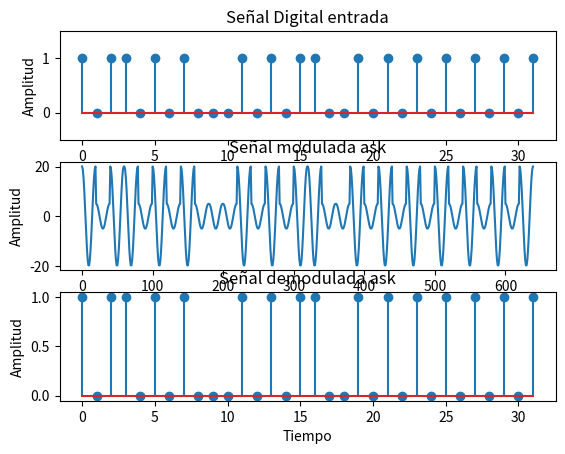

This figure's Python source: (Note: this script raises an exception after producing the figure.)

from matplotlib import pyplot
from random import randint, uniform,random
import numpy as np
from scipy.signal import butter, filtfilt, freqz
import scipy.integrate as integrate


#Modulación ASK

def digitalPlot(s_digital,m_ask,dem_ask,validador):
	'''
	Entradas: Señal digita, modulación ask y demodulación ask
	Descripción: Se crean tres gráficos de amplitud vs tiempo
	Salida: Gráfico con los tres valores de entrada
	'''
	if validador==1:
		pyplot.subplot(3,1,1)
		pyplot.title('Señal Digital entrada')
		pyplot.ylabel('Amplitud')

		pyplot.stem(s_digital)
		pyplot.xlabel('Tiempo')
		pyplot.ylim(-0.5,1.5)
		pyplot.subplot(3,1,2)
		pyplot.plot(m_ask)
		pyplot.title('Señal modulada ask')
		pyplot.xlabel('Tiempo')
		pyplot.ylabel('Amplitud')


		pyplot.subplot(3,1,3)
		pyplot.title('Señal demodulada ask')
		pyplot.xlabel('Tiempo')
		pyplot.ylabel('Amplitud')
		pyplot.stem(dem_ask)
		pyplot.show()
	else:
		pyplot.subplot(2,1,1)
		pyplot.plot(m_ask)
		pyplot.title("Señal modulada ask con ruido (awgn)")
		pyplot.ylabel('Amplitud')
		pyplot.xlabel('Tiempo')
		
		pyplot.subplot(2,1,2)
		pyplot.title('Señal demodulada ask con ruido (awgn)')
		pyplot.xlabel('Tiempo')
		pyplot.ylabel('Amplitud')
		pyplot.stem(dem_ask)
		pyplot.show()


#***********************************************************************************************************************
#***********************************************************************************************************************
def modular_ask(s_digital,tasa_de_bits):
	'''
	Entradas: s_digital: arreglo de bits a modular con X elementos
			  tasa_de_bits = cantidad de bits por unidad de tiempo
	Descripción: Se crea un arreglo de tiempo entre 0 y 1, en donde la cantidad de elementos corresponde
				 a la tasa de bits ingresada. También se generan las funciones portadoras 1 y 2 (coseno), en donde
				 lo que varía es la amplitud (5 y 20), ya que la modulación a generar corresponde a ask. Se evalúa
				 el arreglo de tiempo en cada portadora y a continuación se recorre el arreglo de bits, si se encuentra
				 un 0 se añade a un nuevo arreglo los elementos de la portadora 1 y en caso de ser 1 los elementos de
				 la portadora 2.
	Salida: Señal modulada en ask (amplitud)
	'''
	m_ask = []
	tiempo = np.linspace(0,1,2*tasa_de_bits)
	portadora1 = 5*np.cos(2*np.pi*tiempo)
	portadora2 = 20*np.cos(2*np.pi*tiempo)

	for i in s_digital:
		if i == 0:
			for j in portadora1:
				m_ask.append(j)
		elif i == 1:
			for j in portadora2:
				m_ask.append(j)
	
	return m_ask

#***********************************************************************************************************************
#***********************************************************************************************************************

def demodular_ask(tasa_de_bits, m_ask):

	'''
	Entradas: m_ask = señal modulada en ask
			  tasa_de_bits = cantidad de bits por unidad de tiempo
	Descripción: Se recorre el arreglo con la señal modulada y se calcula un promedio según la cantidad de muestras de cada bit (tasa de bits),
				 si el valor es igual o mayor al promedio de la portadora con amplitud mayor (portadora 2) se asigna un 1 al nuevo arreglo
				 de salida, en caso contrario un 0.
	Salida: Señal digital demodulada
	'''
	dem_ask = []
	demodulada = []
	muestras = tasa_de_bits*2
	tiempo = np.linspace(0,1,muestras)
	portadora1 = 5*np.cos(2*np.pi*tiempo)
	portadora2 = 20*np.cos(2*np.pi*tiempo)
	prom_portadora = 0

	for i in portadora2:
		prom_portadora  = prom_portadora + i
	prom_portadora = prom_portadora/muestras
	promedio = 0
	i = 0
	
	while  i < len(m_ask):
		j = 0
		while j < muestras:
			promedio = promedio+m_ask[i]
			j = j + 1
			i = i + 1
		promedio = promedio/tasa_de_bits
		if promedio >=  prom_portadora:
			demodulada.append(1)
		else:
			demodulada.append(0)
	return demodulada


#***********************************************************************************************************************
#***********************************************************************************************************************


def ruido(m_ask,snr,energia):
	'''
	Entradas: m_ask: señal modulada ask
			  snr: razón de ruido de la señal
			  Energia: energía que tiene la señal modulada original
	Descripción: la función se encarga de añadir ruido gaussiano a la señal modulada en ask. 
				 El ruido dependerá de la razón de la señal de ruido (SNR). Para esto se utiliza la función
				 normal de numpy, quien recibe como parámetros la media, la desviación estándar y la cantidad de 
				 elementos. Esta función se multiplica con la desviación estandar obtenidas de la relación:
				 Desviación = Energia de la señal/SNR.Por lo que finalmente entrega un arreglo de ruido que es sumado con la señal modulada
				 ask.
	Salida: señal ask con ruido
	'''
	c_elementos = len(m_ask)
	desviacion = np.sqrt(energia/snr)
	ruido = desviacion*np.random.normal(0,1,c_elementos)
	s_awgn = m_ask + ruido
	
	
	return s_awgn

#***********************************************************************************************************************
#***********************************************************************************************************************

def t_errores(s_digital_e, s_digital_r):

	'''
	Entradas: s_digital_e: Señal digital que se envía para la transmisión
			  s_digital_r: Señal digital que se recibe luego de ser aplicado el ruido
	Descripción: La función se encarga de calcular la cantidad de bits erroneos luego de ser
				 recibidos. Para esto se recorren los dos arreglos de bits ingresados (señal digital
				 transmitida y recibida), se cuentan aquellos que sean distintos y se dividen por la 
				 cantidad total de bits transmitidos.
	'''
	i = 0
	errores = 0
	while i < len(s_digital_e):
		if(s_digital_e[i] != s_digital_r[i]):
			errores = errores + 1
		i = i+1
	tasa_error = errores/len(s_digital_e)
	return tasa_error

#***********************************************************************************************************************
#***********************************************************************************************************************

def bits_seudoAleatorios(cantidad):
	'''
	Entrada: cantidad: número de elementos a generar
	Descripción: se genera un arreglo de números 0 y 1
	Salida: Arreglo de bits
	'''
	bits = []
	i = 0
	while i < cantidad:
		bits.append(randint(0,1))
		i = i + 1
	return bits

#***********************************************************************************************************************
#***********************************************************************************************************************

def energia(senal):
	'''
	entrada: Señal original
	Descripción: Utilizando simpson se calcula la energía de la señal, la cual corresponde a la 
				 integral.
	Salida: energía de la señal
	'''
	muestras = len(senal)
	dt = 1/muestras
	fin = muestras*dt
	t = np.arange(0,fin,dt)
	cuadrado = np.power(senal, 2)
	energia = integrate.simps(cuadrado,t)
	return energia






#***********************************************************************************************************************
#***********************************************************************************************************************
#***********************************************************************************************************************
#***********************************************************************************************************************
#MAIN
'''
s_digital = Se genera el arreglo de bits a modular con X elementos
tasa_de_bits = cantidad de bits por unidad de tiempo, en este caso corresponde a 10 bits por segundo
'''
s_digital = [1,0,1,1,0,1,0,1,0,0,0,1,0,1,0,1,1,0,0,1,0,1,0,1,0,1,0,1,0,1,0,1]
tasa_de_bits = 10
print("Arreglo de prueba pequeño con ",len(s_digital),"\nTasa de bits: ",tasa_de_bits)

#PARTE 1: Modulador ask para un sistema pequeño
m_ask = modular_ask(s_digital,tasa_de_bits)



#PARTE 2: Demodulador digital
dem_ask = demodular_ask(tasa_de_bits,m_ask)
digitalPlot(s_digital, m_ask,dem_ask,1)


#PARTE 3: Simulador de canal tipo AWGN. Recibe como parámetro la razón de señal a ruido (SNR) y una señal modulada.
#Retorna la señal de entrada con el nivel de ruido seleccionado. Se calcula también la energía de la señal.
en = energia(m_ask)
s_awgn = ruido(m_ask,4,en)
demodulada = demodular_ask(tasa_de_bits,s_awgn)
error = t_errores(s_digital,demodulada)
digitalPlot(s_digital, s_awgn,demodulada,2)

print("Energía de la señal: ",en,"\nSnr: 4\nTasa de errores de bits: ",error,"\n\n\n******************************************\n\n")



#PARTE 4 (TASA DE ERROR)
#Generar bits aleatorios 10^5
s_emisor = bits_seudoAleatorios(100000)

#niveles de ruido
n_ruido = [1,2,3,4,8,10]
errores = []
tasa_de_bits2 = [5,10,15]
print("Arreglo aleatorio con 10^5 bits")
for j in tasa_de_bits2:

	for i in n_ruido:
		modulada = modular_ask(s_emisor,tasa_de_bits)
		en = energia(modulada)
		transmitir = ruido(modulada,i,en)
		demodulada = demodular_ask(tasa_de_bits,transmitir)
		error = t_errores(s_emisor,demodulada)
		errores.append(error)
		print("TASA DE BITS: ",j,"\nEnergía de la señal: ",en,"\nSnr: ",i,"\nTasa de errores de bits: ",error,"\n\n\n******************************************\n\n")
	pyplot.title("BER vs SNR")
	pyplot.plot(n_ruido,errores)
	pyplot.xlabel("SNR")
	pyplot.ylabel("Tasa de errores de bit")
	pyplot.show()
	errores = []
